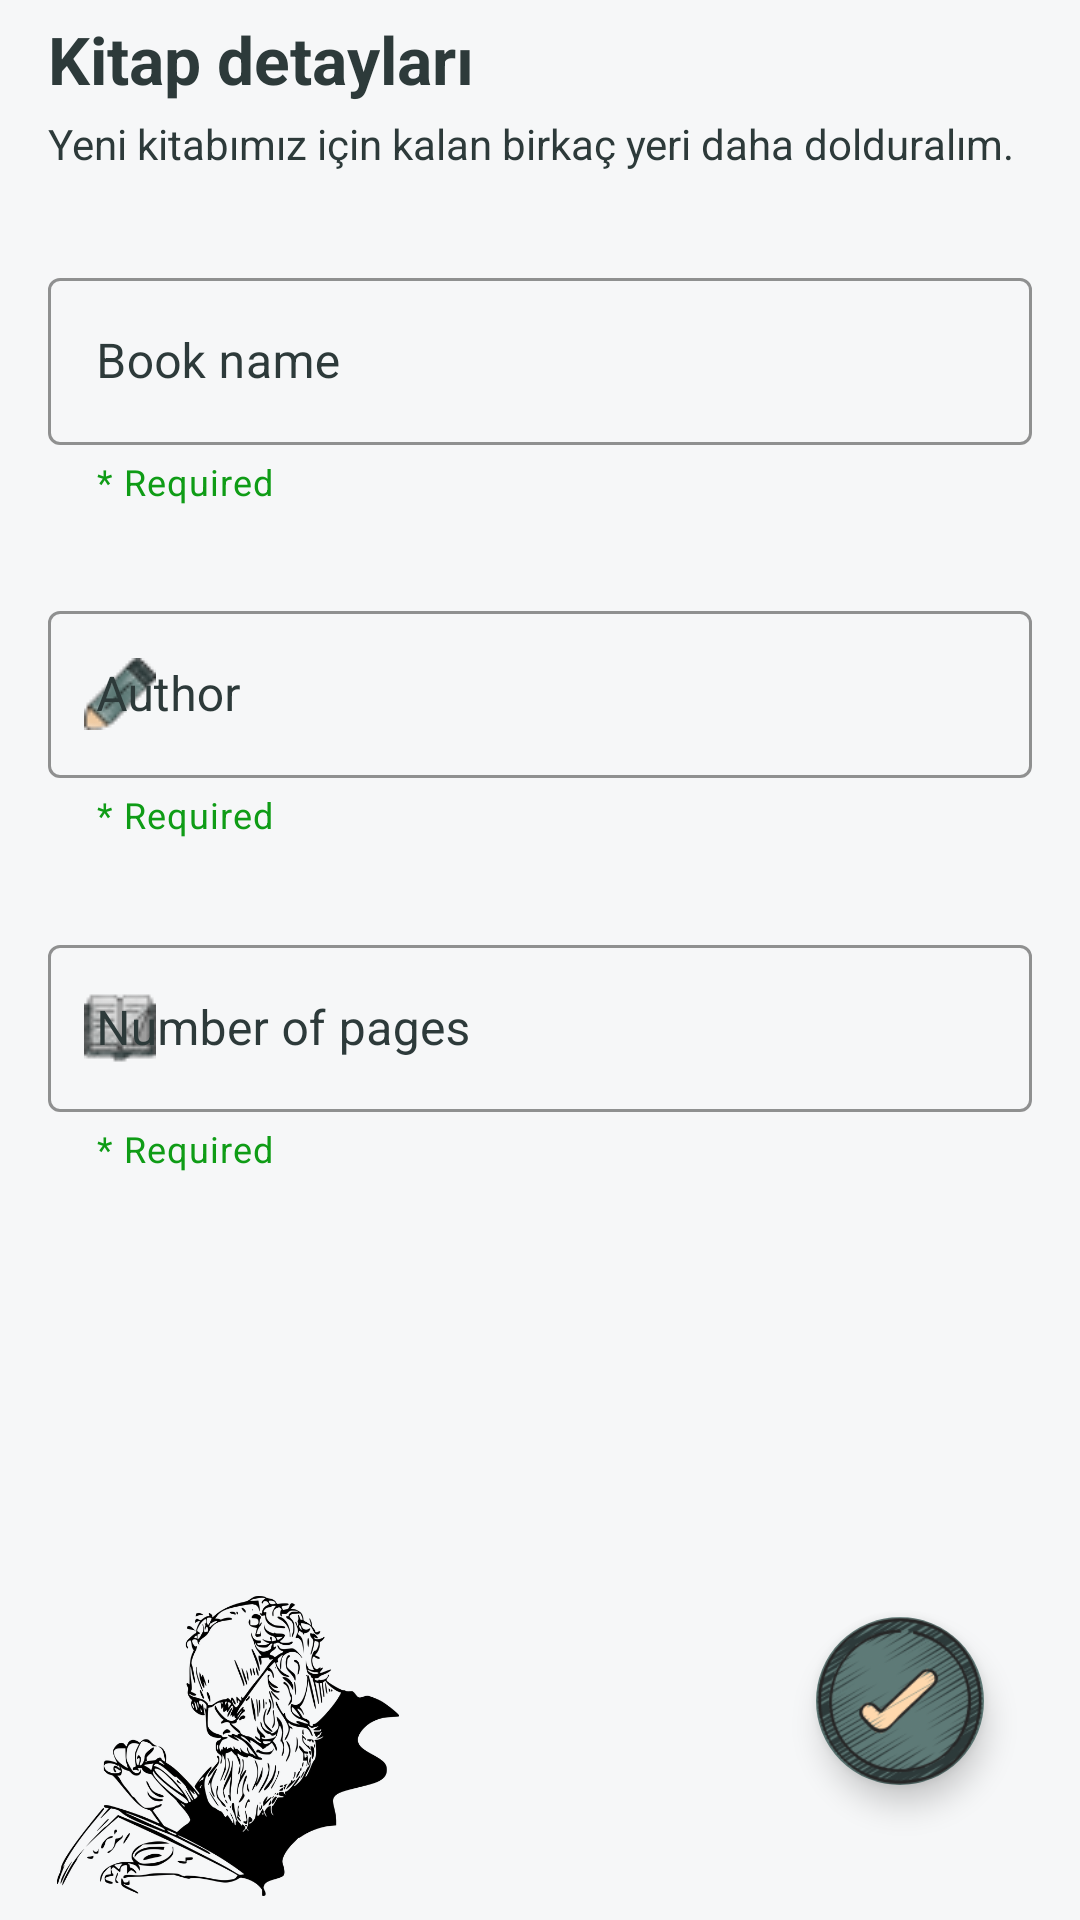

Here is an Android app screen rendered from its layout file. Give the layout XML and the strings, colors and styles it references.
<!-- AndroidManifest.xml: application theme Theme.Readro -->
<!-- res/layout/fragment_book_details.xml -->
<?xml version="1.0" encoding="utf-8"?>
<androidx.constraintlayout.widget.ConstraintLayout
    xmlns:android="http://schemas.android.com/apk/res/android"
    xmlns:app="http://schemas.android.com/apk/res-auto"
    xmlns:tools="http://schemas.android.com/tools"
    android:layout_width="match_parent"
    android:layout_height="match_parent"
    android:background="@color/myWhite"
    tools:context=".fragments.addFragments.BookDetailsFragment">


    <TextView
        android:id="@+id/textView8"
        android:layout_width="0dp"
        android:layout_height="wrap_content"
        android:layout_marginStart="16dp"
        android:layout_marginTop="4dp"
        android:layout_marginEnd="16dp"
        android:gravity="start"
        android:text="Yeni kitabımız için kalan birkaç yeri daha dolduralım."
        android:textColor="@color/darkGreen"
        app:layout_constraintEnd_toEndOf="parent"
        app:layout_constraintHorizontal_bias="0.488"
        app:layout_constraintStart_toStartOf="parent"
        app:layout_constraintTop_toBottomOf="@+id/textView9" />

    <TextView
        android:id="@+id/textView9"
        android:layout_width="wrap_content"
        android:layout_height="wrap_content"
        android:layout_marginStart="16dp"
        android:layout_marginTop="5dp"
        android:text="Kitap detayları"
        android:textColor="@color/darkGreen"
        android:textSize="22sp"
        android:textStyle="bold"
        app:layout_constraintStart_toStartOf="parent"
        app:layout_constraintTop_toTopOf="parent" />

    <ImageView
        android:id="@+id/deleteBooksButton"
        android:layout_width="120dp"
        android:layout_height="100dp"
        android:layout_marginStart="16dp"
        android:layout_marginBottom="8dp"
        android:src="@drawable/writer"
        app:layout_constraintBottom_toBottomOf="parent"
        app:layout_constraintStart_toStartOf="parent" />


    <com.google.android.material.textfield.TextInputLayout
        android:id="@+id/textInputSelf"
        style="@style/Widget.MaterialComponents.TextInputLayout.OutlinedBox"
        android:layout_width="0dp"
        android:layout_height="wrap_content"
        android:layout_marginStart="16dp"
        android:layout_marginEnd="16dp"
        android:textColorHint="@color/darkGreen"
        app:boxStrokeColor="@color/darkGreen"
        app:errorEnabled="true"
        app:helperText="@string/required_String"
        app:helperTextTextColor="#0F9C16"
        app:hintTextColor="@color/darkGreen"
        app:layout_constraintBottom_toTopOf="@+id/textInputLayout3"
        app:layout_constraintEnd_toEndOf="parent"
        app:layout_constraintStart_toStartOf="parent"
        app:layout_constraintTop_toBottomOf="@+id/textView8">

        <com.google.android.material.textfield.TextInputEditText
            android:id="@+id/addSelfBookTitle"
            android:layout_width="match_parent"
            android:layout_height="wrap_content"
            android:hint="@string/book_name"
            android:inputType="text"
            android:maxLength="55"
            android:textColor="@color/darkGreen"
            android:textColorHint="@color/darkGreen" />
    </com.google.android.material.textfield.TextInputLayout>

    <com.google.android.material.textfield.TextInputLayout
        android:id="@+id/textInputLayout3"
        style="@style/Widget.MaterialComponents.TextInputLayout.OutlinedBox"
        android:layout_width="0dp"
        android:layout_height="wrap_content"
        android:layout_marginStart="16dp"
        android:layout_marginEnd="16dp"
        android:textColorHint="@color/darkGreen"
        app:boxStrokeColor="@color/darkGreen"
        app:errorEnabled="true"
        app:helperText="@string/required_String"
        app:helperTextTextColor="#0F9C16"
        app:hintTextColor="@color/darkGreen"
        app:layout_constraintBottom_toTopOf="@+id/numberOfPagesLayout"
        app:layout_constraintEnd_toEndOf="parent"
        app:layout_constraintStart_toStartOf="parent"
        app:layout_constraintTop_toBottomOf="@+id/textInputSelf"
        app:startIconDrawable="@drawable/ico_pencil"
        app:startIconTint="@null">

        <com.google.android.material.textfield.TextInputEditText
            android:id="@+id/addSelfAuthor"
            android:layout_width="match_parent"
            android:layout_height="wrap_content"
            android:hint="@string/author"
            android:inputType="text"
            android:maxLength="30"
            android:textColor="@color/darkGreen"
            android:textColorHint="@color/darkGreen" />
    </com.google.android.material.textfield.TextInputLayout>

    <com.google.android.material.textfield.TextInputLayout
        android:id="@+id/numberOfPagesLayout"
        style="@style/Widget.MaterialComponents.TextInputLayout.OutlinedBox"
        android:layout_width="0dp"
        android:layout_height="wrap_content"
        android:layout_marginStart="16dp"
        android:layout_marginEnd="16dp"
        android:textColorHint="@color/darkGreen"
        app:boxStrokeColor="@color/darkGreen"
        app:helperText="@string/required_String"
        app:helperTextTextColor="#0F9C16"
        app:hintTextColor="@color/darkGreen"
        app:layout_constraintBottom_toTopOf="@+id/finishedPageSelfLayout"
        app:layout_constraintEnd_toEndOf="parent"
        app:layout_constraintStart_toStartOf="parent"
        app:layout_constraintTop_toBottomOf="@+id/textInputLayout3"
        app:startIconDrawable="@drawable/ico_page"
        app:startIconTint="@null">

        <com.google.android.material.textfield.TextInputEditText
            android:id="@+id/numberOfPagesTxt"
            android:layout_width="match_parent"
            android:layout_height="wrap_content"
            android:hint="@string/number_of_pages"
            android:inputType="number"
            android:maxLength="4"
            android:textColor="@color/darkGreen"
            android:textColorHint="@color/darkGreen" />
    </com.google.android.material.textfield.TextInputLayout>


    <com.google.android.material.textfield.TextInputLayout
        android:id="@+id/dateOfFinishLayoutSelf"
        style="@style/Widget.MaterialComponents.TextInputLayout.OutlinedBox"
        android:layout_width="0dp"
        android:layout_height="wrap_content"
        android:layout_marginStart="16dp"
        android:layout_marginEnd="16dp"
        android:textColorHint="@color/darkGreen"
        android:visibility="invisible"
        app:boxStrokeColor="@color/darkGreen"
        app:errorEnabled="true"
        app:helperText="@string/optional_helper"
        app:helperTextTextColor="#03A9F4"
        app:hintTextColor="@color/darkGreen"
        app:layout_constraintBottom_toTopOf="@+id/deleteBooksButton"
        app:layout_constraintEnd_toEndOf="parent"
        app:layout_constraintStart_toStartOf="parent"
        app:layout_constraintTop_toBottomOf="@+id/numberOfPagesLayout"
        app:startIconDrawable="@drawable/ico_publishdate"
        app:startIconTint="@null">

        <com.google.android.material.textfield.TextInputEditText
            android:id="@+id/dateOfFinishTxtSelf"
            android:layout_width="match_parent"
            android:layout_height="wrap_content"
            android:focusable="false"
            android:hint="@string/end_date"
            android:inputType="none"
            android:text="@string/example_Date"
            android:textColor="@color/darkGreen"
            android:textColorHint="@color/darkGreen" />
    </com.google.android.material.textfield.TextInputLayout>

    <com.google.android.material.textfield.TextInputLayout
        android:id="@+id/finishedPageSelfLayout"
        style="@style/Widget.MaterialComponents.TextInputLayout.OutlinedBox"
        android:layout_width="0dp"
        android:layout_height="wrap_content"
        android:layout_marginStart="16dp"
        android:layout_marginEnd="16dp"
        android:textColorHint="@color/darkGreen"
        android:visibility="invisible"
        app:boxStrokeColor="@color/darkGreen"
        app:helperText="@string/required_String"
        app:helperTextTextColor="#0F9C16"
        app:hintTextColor="@color/darkGreen"
        app:startIconDrawable="@drawable/ico_read_page"
        app:layout_constraintBottom_toTopOf="@+id/deleteBooksButton"
        app:layout_constraintEnd_toEndOf="parent"
        app:layout_constraintStart_toStartOf="parent"
        app:layout_constraintTop_toBottomOf="@+id/numberOfPagesLayout"
        app:startIconTint="@null">

        <com.google.android.material.textfield.TextInputEditText
            android:id="@+id/readPageCountSelf"
            android:layout_width="match_parent"
            android:layout_height="wrap_content"
            android:hint="@string/number_of_pages_read"
            android:inputType="number"
            android:maxLength="4"
            android:textColor="@color/darkGreen"
            android:textColorHint="@color/darkGreen" />
    </com.google.android.material.textfield.TextInputLayout>


    <com.google.android.material.textfield.TextInputLayout
        android:id="@+id/noteLayoutSelf"
        style="@style/Widget.MaterialComponents.TextInputLayout.OutlinedBox"
        android:layout_width="0dp"
        android:layout_height="wrap_content"
        android:layout_marginStart="16dp"
        android:layout_marginEnd="16dp"
        android:textColorHint="@color/darkGreen"
        android:visibility="invisible"
        app:boxStrokeColor="@color/darkGreen"
        app:counterEnabled="true"
        app:counterMaxLength="250"
        app:counterTextColor="@color/darkGreen"
        app:errorEnabled="true"
        app:helperText="@string/optional_helper"
        app:helperTextTextColor="#00BCD4"
        app:hintTextColor="@color/darkGreen"
        app:layout_constraintBottom_toTopOf="@+id/deleteBooksButton"
        app:layout_constraintEnd_toEndOf="parent"
        app:layout_constraintStart_toStartOf="parent"
        app:layout_constraintTop_toBottomOf="@+id/numberOfPagesLayout"
        app:startIconDrawable="@drawable/ico_pencil"
        app:startIconTint="@null">

        <com.google.android.material.textfield.TextInputEditText
            android:id="@+id/noteEditTxtSelf"
            android:layout_width="match_parent"
            android:layout_height="wrap_content"
            android:hint="@string/about_the_book"
            android:inputType="text"
            android:maxLength="250"
            android:textColor="@color/darkGreen"
            android:textColorHint="@color/darkGreen" />
    </com.google.android.material.textfield.TextInputLayout>

    <com.google.android.material.floatingactionbutton.FloatingActionButton
        android:id="@+id/fabCompleteSave"
        android:layout_width="wrap_content"
        android:layout_height="wrap_content"
        android:layout_marginEnd="32dp"
        android:layout_marginBottom="45dp"
        android:src="@drawable/ico_complete"
        app:backgroundTint="@color/darkTeal"
        app:fabSize="normal"
        app:layout_constraintBottom_toBottomOf="parent"
        app:layout_constraintEnd_toEndOf="parent"
        app:maxImageSize="56dp"
        app:tint="@null"
        app:useCompatPadding="false" />


</androidx.constraintlayout.widget.ConstraintLayout>
<!-- resources referenced by this layout -->
<resources>
  <color name="darkGreen">#2d3a3a</color>
  <color name="darkTeal">#5e7a77</color>
  <color name="myWhite">#f6f7f8</color>
  <!-- drawable ico_complete: png bitmap (drawable, 46297 bytes) -->
  <!-- drawable ico_page: png bitmap (drawable, 3646 bytes) -->
  <!-- drawable ico_pencil: png bitmap (drawable, 2787 bytes) -->
  <!-- drawable ico_publishdate: png bitmap (drawable, 4161 bytes) -->
  <!-- drawable ico_read_page: png bitmap (drawable, 1464 bytes) -->
  <!-- drawable writer: png bitmap (drawable, 94730 bytes) -->
  <string name="about_the_book">About the book</string>
  <string name="author">Author</string>
  <string name="book_name">Book name</string>
  <string name="end_date">End date</string>
  <string name="example_Date">01/01/2000</string>
  <string name="number_of_pages">Number of pages</string>
  <string name="number_of_pages_read">Pages Read</string>
  <string name="optional_helper">Optional (Editable)</string>
  <string name="required_String">* Required</string>
  <style name="Theme.Readro" parent="Theme.MaterialComponents.Light.DarkActionBar">
          
          <item name="colorPrimary">@color/darkGreen</item>
          <item name="colorPrimaryVariant">@color/darkGreen</item>
          <item name="colorOnPrimary">@color/white</item>
          
          <item name="colorSecondary">@color/teal_200</item>
          <item name="colorSecondaryVariant">@color/teal_700</item>
          <item name="colorOnSecondary">@color/black</item>
          
          <item name="android:statusBarColor">?attr/colorPrimaryVariant</item>
          
          <item name="fontFamily">@font/carter_one</item>
          <item name="windowActionBar">false</item>
          <item name="windowNoTitle">true</item>
          <item name="popupMenuBackground">@drawable/round_corner</item>
      </style>
  <color name="white">#FFFFFFFF</color>
  <color name="teal_200">#FF03DAC5</color>
  <color name="teal_700">#FF018786</color>
  <color name="black">#FF000000</color>
</resources>
